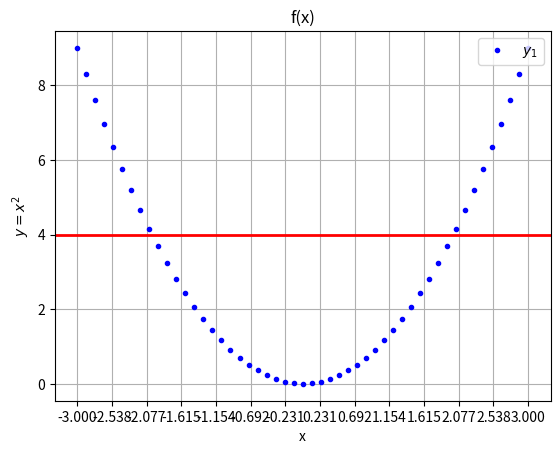

The matplotlib source for this figure:
import matplotlib.pyplot as plt
import numpy as np

#datos de prueba (numpy solo es para probar, no es necesario al graficar de verdad en el proyecto)
x=np.linspace(-3,3,51)
y=x**2

#graficador + etiquetas
plt.plot(x,y,'b.',label=r'$y_1$')
plt.xlabel('x')
plt.ylabel(r'$y=x^2$') #se pone r para formato "raw" y los $ encierran el texto para armarlo mas legible

plt.title('f(x)')
plt.legend(loc=1)
plt.grid(True)

plt.xticks(np.linspace(-3,3,14)) #(punto inicial, punto final, cantidad de separaciones entre a y b)
#si se quiere separar pero en y se escribe: plt.yticks

#linea horizontal o vertical
plt.axhline(4,color='r',lw=2)
#si se quiere la linea recta vertical es: plt.axvline. Horizontal: plt.axhline

plt.show()